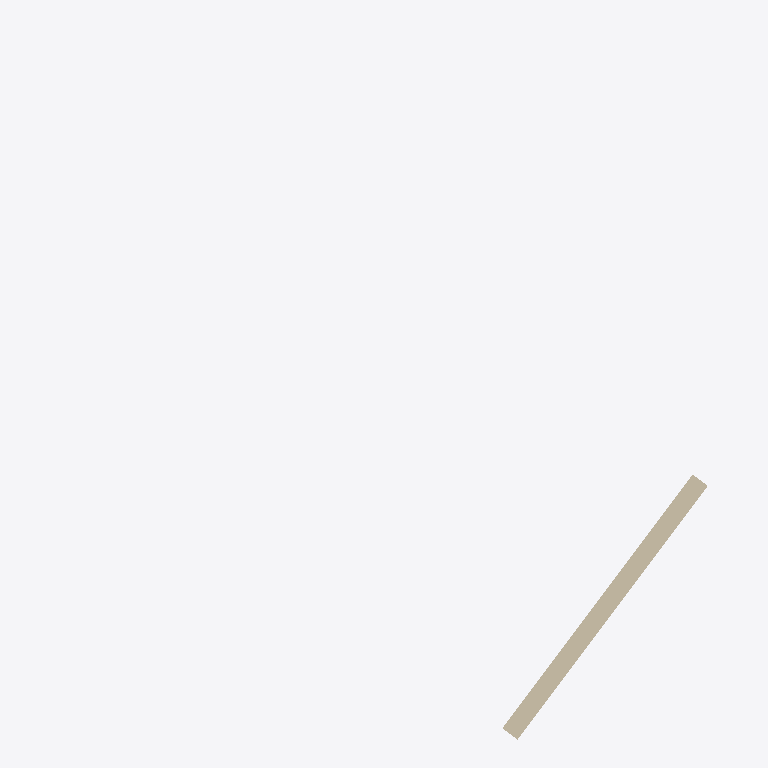
Plan cut of the same IFC building model at storey 'Upper' (level 4.20 m, cut at 5.60 m), seen from above with north up, elements coloured by IFC class (only those large enough to see are counted): 1 wall (beige). Cut surfaces are drawn darker.
Extent 10.2 m × 11.2 m × 7.7 m (x, y, z). Storeys (2): Ground at 0.00 m; Upper at 4.20 m. Elements (2): 2 IfcWall.

HEADER;
FILE_DESCRIPTION(('OpenStructure restricted wall exchange'),'2;1');
FILE_NAME('model.ifc','2026-09-12T00:00:00',(''),(''),'OpenStructure 0.1','OpenStructure','');
FILE_SCHEMA(('IFC4'));
ENDSEC;
DATA;
#8=IFCPROJECT('0z8rIkZHz5zxojq_q2d1iu',$,'Rotated walls — étage',$,$,$,$,(#5),#7);
#14=IFCSITE('2XC4nQLvf9Yx5wZoUdXOgA',$,'Site',$,$,#13,$,$,.ELEMENT.,$,$,$,$,$);
#20=IFCBUILDING('0391wsYqj0IhNCMQL2PDMK',$,'Building',$,$,#19,$,$,.ELEMENT.,$,$,$);
#26=IFCBUILDINGSTOREY('0zpP2vQ3X5YR04CUEXfW3T',$,'Ground',$,$,#25,$,$,.ELEMENT.,0.0);
#32=IFCBUILDINGSTOREY('2bEx1P14b8eBS56iQ_fvw2',$,'Upper',$,$,#31,$,$,.ELEMENT.,4.2);
#66=IFCWALL('31N$41ugfF3BMrHRJvEU5Z',$,'Rotated wall',$,$,#54,#65,$,.NOTDEFINED.);
ENDSEC;
